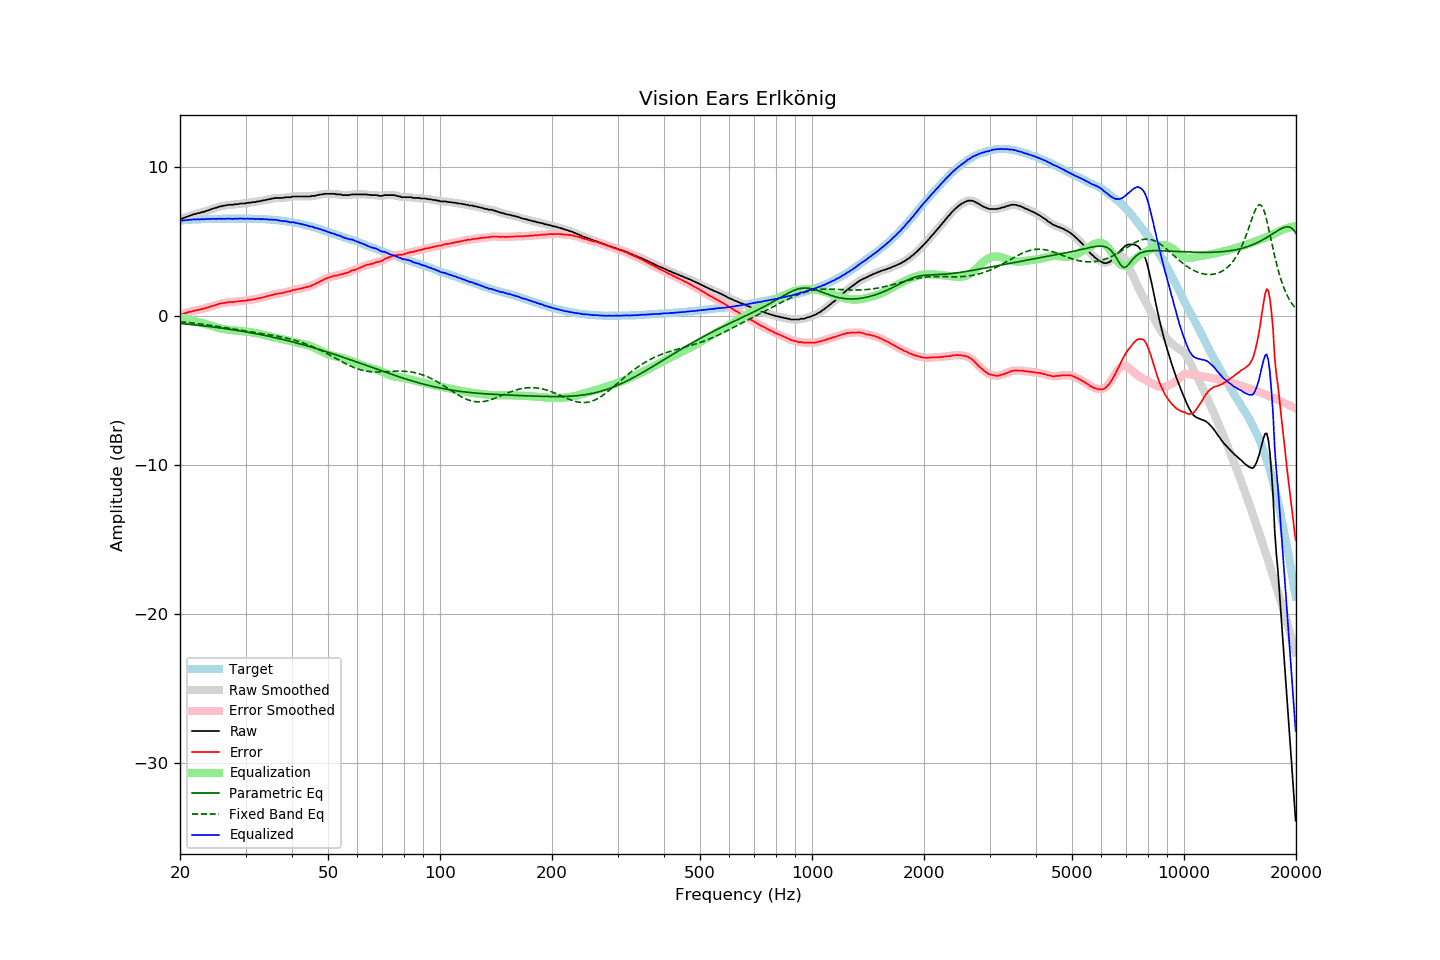

The table this chart was drawn from, first rows:
frequency, raw, error, smoothed, error_smoothed, equalization, parametric_eq, fixed_band_eq, equalized_raw, equalized_smoothed, target
20.00, 6.52, 0.12, 6.51, 0.11, -0.10, -0.50, -0.38, 6.43, 6.42, 6.40
20.20, 6.52, 0.11, 6.54, 0.13, -0.13, -0.51, -0.39, 6.39, 6.41, 6.41
20.40, 6.57, 0.15, 6.57, 0.15, -0.16, -0.52, -0.40, 6.42, 6.41, 6.42
20.61, 6.61, 0.18, 6.61, 0.18, -0.19, -0.53, -0.42, 6.42, 6.42, 6.43
20.81, 6.64, 0.21, 6.65, 0.22, -0.22, -0.54, -0.43, 6.43, 6.43, 6.43
21.02, 6.69, 0.25, 6.69, 0.25, -0.24, -0.55, -0.44, 6.45, 6.44, 6.44
21.23, 6.73, 0.28, 6.73, 0.27, -0.27, -0.56, -0.45, 6.46, 6.46, 6.45
21.44, 6.76, 0.29, 6.77, 0.30, -0.30, -0.57, -0.46, 6.46, 6.47, 6.47
21.66, 6.80, 0.33, 6.80, 0.33, -0.33, -0.58, -0.47, 6.47, 6.47, 6.47
21.87, 6.84, 0.36, 6.84, 0.36, -0.35, -0.60, -0.48, 6.49, 6.48, 6.48
22.09, 6.85, 0.37, 6.86, 0.38, -0.38, -0.61, -0.50, 6.48, 6.49, 6.48
22.31, 6.90, 0.41, 6.89, 0.40, -0.40, -0.62, -0.51, 6.50, 6.49, 6.49
22.54, 6.90, 0.41, 6.92, 0.42, -0.43, -0.63, -0.52, 6.48, 6.49, 6.49
22.76, 6.94, 0.44, 6.94, 0.45, -0.45, -0.64, -0.54, 6.49, 6.49, 6.50
22.99, 6.98, 0.48, 6.97, 0.47, -0.48, -0.65, -0.55, 6.50, 6.49, 6.50
23.22, 6.99, 0.49, 7.01, 0.50, -0.51, -0.67, -0.57, 6.49, 6.50, 6.50
23.45, 7.04, 0.54, 7.04, 0.53, -0.53, -0.68, -0.58, 6.51, 6.50, 6.51
23.69, 7.07, 0.57, 7.07, 0.56, -0.57, -0.69, -0.59, 6.51, 6.50, 6.51
23.92, 7.10, 0.60, 7.11, 0.60, -0.60, -0.70, -0.61, 6.50, 6.51, 6.51
24.16, 7.15, 0.64, 7.15, 0.63, -0.63, -0.72, -0.63, 6.52, 6.52, 6.51
24.40, 7.19, 0.67, 7.19, 0.67, -0.67, -0.73, -0.64, 6.53, 6.52, 6.52
24.65, 7.22, 0.70, 7.22, 0.70, -0.70, -0.74, -0.66, 6.52, 6.52, 6.52
24.89, 7.25, 0.73, 7.25, 0.73, -0.73, -0.76, -0.67, 6.52, 6.52, 6.52
25.14, 7.28, 0.76, 7.29, 0.77, -0.77, -0.77, -0.69, 6.52, 6.52, 6.52
25.39, 7.32, 0.80, 7.32, 0.80, -0.80, -0.79, -0.71, 6.53, 6.52, 6.52
25.65, 7.36, 0.84, 7.35, 0.83, -0.82, -0.80, -0.73, 6.54, 6.53, 6.52
25.91, 7.36, 0.84, 7.38, 0.85, -0.85, -0.81, -0.74, 6.51, 6.53, 6.52
26.16, 7.40, 0.87, 7.39, 0.87, -0.87, -0.83, -0.76, 6.53, 6.52, 6.53
26.43, 7.41, 0.88, 7.42, 0.89, -0.89, -0.84, -0.78, 6.52, 6.52, 6.53
26.69, 7.43, 0.91, 7.44, 0.91, -0.91, -0.86, -0.80, 6.53, 6.53, 6.53
26.96, 7.46, 0.94, 7.45, 0.93, -0.92, -0.88, -0.81, 6.54, 6.53, 6.53
27.23, 7.46, 0.94, 7.46, 0.93, -0.93, -0.89, -0.83, 6.53, 6.53, 6.52
27.50, 7.46, 0.94, 7.47, 0.94, -0.94, -0.91, -0.85, 6.52, 6.52, 6.52
27.77, 7.46, 0.93, 7.48, 0.95, -0.95, -0.92, -0.87, 6.51, 6.52, 6.53
28.05, 7.50, 0.97, 7.49, 0.96, -0.96, -0.94, -0.89, 6.54, 6.52, 6.53
28.33, 7.50, 0.97, 7.50, 0.97, -0.97, -0.96, -0.91, 6.53, 6.53, 6.53
28.62, 7.50, 0.97, 7.52, 0.99, -0.98, -0.98, -0.92, 6.52, 6.54, 6.53
28.90, 7.53, 1.00, 7.53, 1.00, -0.99, -0.99, -0.94, 6.54, 6.54, 6.54
29.19, 7.55, 1.02, 7.54, 1.01, -1.00, -1.01, -0.96, 6.55, 6.54, 6.54
29.48, 7.55, 1.02, 7.55, 1.01, -1.02, -1.03, -0.98, 6.54, 6.54, 6.53
29.78, 7.55, 1.02, 7.56, 1.02, -1.03, -1.05, -1.00, 6.52, 6.53, 6.53
30.08, 7.56, 1.02, 7.57, 1.04, -1.04, -1.07, -1.01, 6.52, 6.53, 6.54
30.38, 7.60, 1.07, 7.58, 1.05, -1.06, -1.08, -1.03, 6.55, 6.53, 6.53
30.68, 7.60, 1.07, 7.60, 1.07, -1.07, -1.10, -1.05, 6.53, 6.53, 6.53
30.99, 7.60, 1.08, 7.62, 1.09, -1.09, -1.12, -1.07, 6.52, 6.53, 6.53
31.30, 7.64, 1.12, 7.62, 1.10, -1.10, -1.14, -1.08, 6.54, 6.52, 6.52
31.61, 7.64, 1.12, 7.64, 1.12, -1.12, -1.16, -1.10, 6.52, 6.52, 6.52
31.93, 7.64, 1.13, 7.66, 1.14, -1.14, -1.18, -1.12, 6.50, 6.52, 6.51
32.24, 7.69, 1.17, 7.67, 1.16, -1.17, -1.20, -1.13, 6.53, 6.51, 6.52
32.57, 7.69, 1.19, 7.70, 1.19, -1.19, -1.22, -1.15, 6.50, 6.51, 6.51
32.89, 7.71, 1.21, 7.72, 1.21, -1.21, -1.25, -1.17, 6.50, 6.51, 6.50
33.22, 7.74, 1.24, 7.74, 1.24, -1.24, -1.27, -1.18, 6.51, 6.50, 6.50
33.55, 7.76, 1.26, 7.76, 1.26, -1.26, -1.29, -1.20, 6.50, 6.50, 6.50
33.89, 7.78, 1.29, 7.78, 1.29, -1.29, -1.31, -1.22, 6.49, 6.49, 6.50
34.23, 7.80, 1.32, 7.80, 1.32, -1.32, -1.33, -1.23, 6.48, 6.48, 6.48
34.57, 7.83, 1.35, 7.83, 1.35, -1.35, -1.36, -1.25, 6.48, 6.48, 6.48
34.92, 7.84, 1.37, 7.85, 1.38, -1.38, -1.38, -1.27, 6.46, 6.47, 6.47
35.27, 7.88, 1.41, 7.87, 1.41, -1.41, -1.40, -1.29, 6.48, 6.47, 6.47
35.62, 7.88, 1.43, 7.89, 1.44, -1.43, -1.43, -1.31, 6.45, 6.46, 6.45
35.97, 7.92, 1.47, 7.91, 1.47, -1.46, -1.45, -1.32, 6.47, 6.46, 6.45
... 635 more rows
